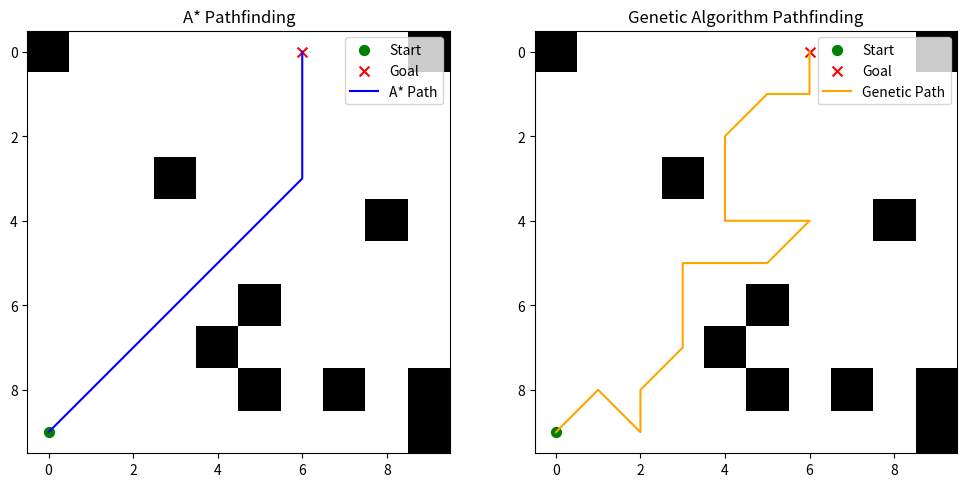

This figure's Python source:
# Import necessary libraries
import numpy as np
import time
import random
import matplotlib.pyplot as plt
from heapq import heappop, heappush

# Class representing the grid environment
class GridEnvironment:
    def __init__(self, size, obstacle_density):
        """
        Initialize the grid environment with obstacles, start, and goal points.

        Parameters:
        - size: Size of the grid (size x size)
        - obstacle_density: Percentage of grid cells occupied by obstacles
        """
        self.size = size
        self.obstacle_density = obstacle_density
        self.grid = self.generate_grid()
        self.start = None
        self.goal = None
        self.place_start_and_goal()

    def generate_grid(self):
        """
        Generate the grid with obstacles based on the specified density.
        Ensure start and goal points are not blocked by obstacles.
        """
        grid = np.zeros((self.size, self.size), dtype=int)
        num_obstacles = int(self.size * self.size * self.obstacle_density / 100)
        obstacle_positions = random.sample(range(self.size * self.size), num_obstacles)

        for pos in obstacle_positions:
            x, y = divmod(pos, self.size)
            grid[x, y] = 1  # 1 represents an obstacle
            if (x, y) == (9, 0) or (x, y) == (0, 6):
                grid[x, y] = 0  # Ensure start and goal points are obstacle-free

        return grid

    def is_valid_cell(self, cell):
        """
        Check if a cell is within the grid boundaries and not occupied by an obstacle.

        Parameters:
        - cell: Tuple representing the (x, y) coordinates of the cell.

        Returns:
        - True if the cell is valid, False otherwise.
        """
        x, y = cell
        return 0 <= x < self.size and 0 <= y < self.size and self.grid[x, y] != 1

    def place_start_and_goal(self):
        """
        Place the start and goal points on valid and obstacle-free cells.
        """
        # Ensure start and goal are not blocked by obstacles
        self.start = self.get_valid_random_cell()
        while not self.is_valid_cell(self.start):
            self.start = self.get_valid_random_cell()

        self.goal = self.get_valid_random_cell()
        while self.start == self.goal or not self.is_valid_cell(self.goal):
            self.goal = self.get_valid_random_cell()

    def get_valid_random_cell(self):
        """
        Get a random valid and obstacle-free cell.

        Returns:
        - A tuple representing the (x, y) coordinates of a valid cell.
        """
        valid_cells = [(x, y) for x in range(self.size) for y in range(self.size) if self.is_valid_cell((x, y))]
        if not valid_cells:
            # Handle the case where no valid cells are available (adjust obstacle density, etc.)
            self.grid = self.generate_grid()
            return self.get_valid_random_cell()

        return random.choice(valid_cells)

# Class representing the Genetic Algorithm for pathfinding
class GeneticAlgorithm:
    def __init__(self, grid_env, start, goal, population_size, generations, crossover_rate=0.8, mutation_rate=0.2):
        """
        Initialize the Genetic Algorithm parameters and attributes.

        Parameters:
        - grid_env: Instance of GridEnvironment representing the grid environment.
        - start: Tuple representing the (x, y) coordinates of the start point.
        - goal: Tuple representing the (x, y) coordinates of the goal point.
        - population_size: Size of the population in each generation.
        - generations: Number of generations to run the algorithm.
        - crossover_rate: Probability of crossover between parents.
        - mutation_rate: Probability of mutation in the offspring.
        """
        self.grid_env = grid_env
        self.start = start
        self.goal = goal
        self.population_size = population_size
        self.generations = generations
        self.crossover_rate = crossover_rate
        self.mutation_rate = mutation_rate

    def run_genetic_algorithm(self):
        """
        Run the Genetic Algorithm to find the best path from start to goal.

        Returns:
        - Tuple containing the best path found and its fitness value.
        """
        population = self.initialize_population()

        for generation in range(self.generations):
            population = self.evolve_population(population)

        # Return the best path and its fitness found in the final population
        best_path = min(population, key=lambda path: self.fitness(path))
        return best_path, self.fitness(best_path)

    def initialize_population(self):
        """
        Initialize the population with random paths.

        Returns:
        - List of paths representing the initial population.
        """
        return [self.generate_random_path() for _ in range(self.population_size)]

    def generate_random_path(self):
        """
        Generate a random path from start to goal.

        Returns:
        - List representing the random path.
        """
        path = [self.start]
        current = self.start

        while current != self.goal:
            next_moves = get_neighbors(current, self.grid_env)
            if not next_moves:
                break  # No valid moves
            next_move = random.choice(next_moves)
            path.append(next_move)
            current = next_move

        return path

    def evolve_population(self, population):
        """
        Evolve the population through selection, crossover, and mutation.

        Parameters:
        - population: List of paths representing the current population.

        Returns:
        - List of paths representing the new population.
        """
        new_population = []

        # Implement elitism (copy over the best individuals)
        #The code first implements elitism, which means that a certain percentage of the best individuals from the current population are directly copied to the new population without any changes.
        elites = int(0.1 * self.population_size)#The number of elites is determined by taking 10% (0.1) of the population size and converting it to an integer value using int().
        new_population.extend(sorted(population, key=lambda path: self.fitness(path))[:elites])
#The sorted() function is used to sort the population based on the fitness of each path, with the lowest fitness (best path) coming first.
        #After adding the elite individuals, the code enters a loop to fill up the remaining positions in the new population until it reaches the desired population size.
        while len(new_population) < self.population_size:
            parent1, parent2 = random.sample(population, 2)#In each iteration of the loop, two parents (parent1 and parent2) are randomly selected from the current population using the random.sample() function.
#With a probability determined by the crossover rate (self.crossover_rate), crossover is performed between the two parents using the crossover() method, resulting in a child path.
            #If the random number generated is greater than or equal to the crossover rate, no crossover occurs, and parent1 is simply copied to the child path.
            if random.random() < self.crossover_rate:
                child = self.crossover(parent1, parent2)
            else:
                child = parent1  # No crossover, just copy the parent
#With a probability determined by the mutation rate (self.mutation_rate), mutation is applied to the child path using the mutate() method.
            if random.random() < self.mutation_rate:
                child = self.mutate(child)
#The child path (either from crossover or from copying the parent) is then added to the new population using the append() method.
# ان الحقنا ال الي طلع معنا ب new population
            new_population.append(child)

        return new_population

    def crossover(self, parent1, parent2):
        """
        Perform crossover (recombination) between two parents.

        Parameters:
        - parent1: List representing the first parent.
        - parent2: List representing the second parent.

        Returns:
        - List representing the child path after crossover.
        """
        # Implement two-point crossover
        # For example, select two random points and swap the segments between them
        point1, point2 = sorted(random.sample(range(1, min(len(parent1), len(parent2)) - 1), 2))

        child = parent1[:point1] + parent2[point1:point2] + parent1[point2:]
        return child

    def mutate(self, path):
        """
        Perform mutation on a path.

        Parameters:
        - path: List representing the path to be mutated.

        Returns:
        - List representing the mutated path.
        """
        # Implement path mutation
        # For example, randomly select a point in the path and change it to a valid neighbor
        mutated_path = path.copy()

        index = random.randint(1, len(mutated_path) - 2)
        mutated_path[index] = random.choice(get_neighbors(mutated_path[index], self.grid_env))

        return mutated_path

    def fitness(self, path):
        """
        Calculate the fitness of a path based on path length and distance to the goal.

        Parameters:
        - path: List representing the path.

        Returns:
        - Fitness value of the path.
        """
        # Updated fitness function to consider both path length and distance to goal
        return len(path) + heuristic(path[-1], self.grid_env.goal)

# Heuristic function for A* search
def heuristic(a, b):
    """
    Calculate the Manhattan distance heuristic between two points.

    Parameters:
    - a: Tuple representing the (x, y) coordinates of the first point.
    - b: Tuple representing the (x, y) coordinates of the second point.

    Returns:
    - Manhattan distance between the two points.
    مسافة مانهاتن، والمعروفة أيضًا بمسافة التاكسي أو مسافة L1، تقيس المسافة بين نقطتين عن طريق جمع الفروق المطلقة لإحداثياتهما على طول كل محور (أفقي وعمودي). وهو يمثل الحد الأدنى لعدد الحركات المطلوبة للانتقال من نقطة إلى أخرى عندما يُسمح فقط بالحركات الرأسية والأفقية (لا توجد حركات قطرية).
    """
    return abs(a[0] - b[0]) + abs(a[1] - b[1])

# A* search algorithm
def astar_search(grid_env, start, goal):
    """
    Perform A* search to find the path from start to goal.

    Parameters:
    - grid_env: Instance of GridEnvironment representing the grid environment.
    - start: Tuple representing the (x, y) coordinates of the start point.
    - goal: Tuple representing the (x, y) coordinates of the goal point.

    Returns:
    - List representing the path from start to goal.
    """
    open_set = [(0, start)]
    came_from = {}

    g_score = {start: 0}
    f_score = {start: heuristic(start, goal)}

    while open_set:
        current = heappop(open_set)[1]

        if current == goal:
            path = reconstruct_path(came_from, goal)
            return path

        for neighbor in get_neighbors(current, grid_env):
            tentative_g_score = g_score[current] + 1

            if neighbor not in g_score or tentative_g_score < g_score[neighbor]:
                came_from[neighbor] = current
                g_score[neighbor] = tentative_g_score
                f_score[neighbor] = tentative_g_score + heuristic(neighbor, goal)
                heappush(open_set, (f_score[neighbor], neighbor))

    return None  # No path found

def get_neighbors(cell, grid_env):
    """
    Get valid neighbors of a cell in the grid.

    Parameters:
    - cell: Tuple representing the (x, y) coordinates of the cell.
    - grid_env: Instance of GridEnvironment representing the grid environment.

    Returns:
    - List of valid neighboring cells.
    through the combinations of i and j values in the ranges [-1, 0, 1].
    """
    x, y = cell
    neighbors = [(x + i, y + j) for i in [-1, 0, 1] for j in [-1, 0, 1]]
    return [neighbor for neighbor in neighbors if grid_env.is_valid_cell(neighbor)]

def reconstruct_path(came_from, current):
    """
    Reconstruct the path from start to current based on the came_from dictionary.

    Parameters:
    - came_from: Dictionary containing the mapping of cells to their predecessors.
    - current: Tuple representing the (x, y) coordinates of the current cell.

    Returns:
    - List representing the reconstructed path.
    """
    path = [current]
    while current in came_from:
        current = came_from[current]
        path.append(current)
    return path[::-1]

# Function to run an algorithm once and measure time
def run_algorithm_once(algorithm, grid_env, start, goal):
    """
    Run a pathfinding algorithm once and measure the time taken.

    Parameters:
    - algorithm: String indicating the algorithm ('A*' or 'Genetic').
    - grid_env: Instance of GridEnvironment representing the grid environment.
    - start: Tuple representing the (x, y) coordinates of the start point.
    - goal: Tuple representing the (x, y) coordinates of the goal point.

    Returns:
    - Tuple containing the path, cost, and time taken by the algorithm.
    """
    start_time = time.time()

    if algorithm == 'A*':
        path = astar_search(grid_env, start, goal)
        cost = len(path) if path is not None else float('inf')
    else:  # algorithm == 'Genetic'
        genetic_algorithm = GeneticAlgorithm(grid_env, start, goal, population_size=50, generations=10)
        path, cost = genetic_algorithm.run_genetic_algorithm()

    end_time = time.time()

    return path, cost, end_time - start_time

# Constants
size = 10
obstacle_density = 10
generations = 10
start = (9, 0)
goal = (0, 6)

# Create grid environment
grid_env = GridEnvironment(size, obstacle_density)

# Run A* algorithm once and measure time
astar_path, astar_cost, astar_time = run_algorithm_once('A*', grid_env, start, goal)
if astar_path:
    print("A* Algorithm:")
    print(f"Time: {astar_time:.5f} seconds")
    print(f"Path: {astar_path}")
    print(f"Path Cost (transmissions count): {astar_cost}")

# Run Genetic Algorithm once and measure time
genetic_path, genetic_cost, genetic_time = run_algorithm_once('Genetic', grid_env, start, goal)
if genetic_path is not None:
    print("\nGenetic Algorithm:")
    print(f"Time: {genetic_time:.5f} seconds")
    print(f"Path: {genetic_path}")
    print(f"Path Cost (transmissions count): {genetic_cost}")

# Visualization
plt.figure(figsize=(12, 6))

# A* Visualization
plt.subplot(1, 2, 1)
plt.imshow(grid_env.grid, cmap='binary', origin='upper')
plt.scatter(start[1], start[0], color='green', s=50, marker='o', label='Start')
plt.scatter(goal[1], goal[0], color='red', s=50, marker='x', label='Goal')
if astar_path is not None:
    path_x, path_y = zip(*astar_path)
    plt.plot(path_y, path_x, color='blue', label='A* Path')
plt.title("A* Pathfinding")
plt.legend()

# Genetic Algorithm Visualization
plt.subplot(1, 2, 2)
plt.imshow(grid_env.grid, cmap='binary', origin='upper')
plt.scatter(start[1], start[0], color='green', s=50, marker='o', label='Start')
plt.scatter(goal[1], goal[0], color='red', s=50, marker='x', label='Goal')
if genetic_path is not None:
    path_x, path_y = zip(*genetic_path)
    plt.plot(path_y, path_x, color='orange', label='Genetic Path')
plt.title("Genetic Algorithm Pathfinding")
plt.legend()

plt.show()
